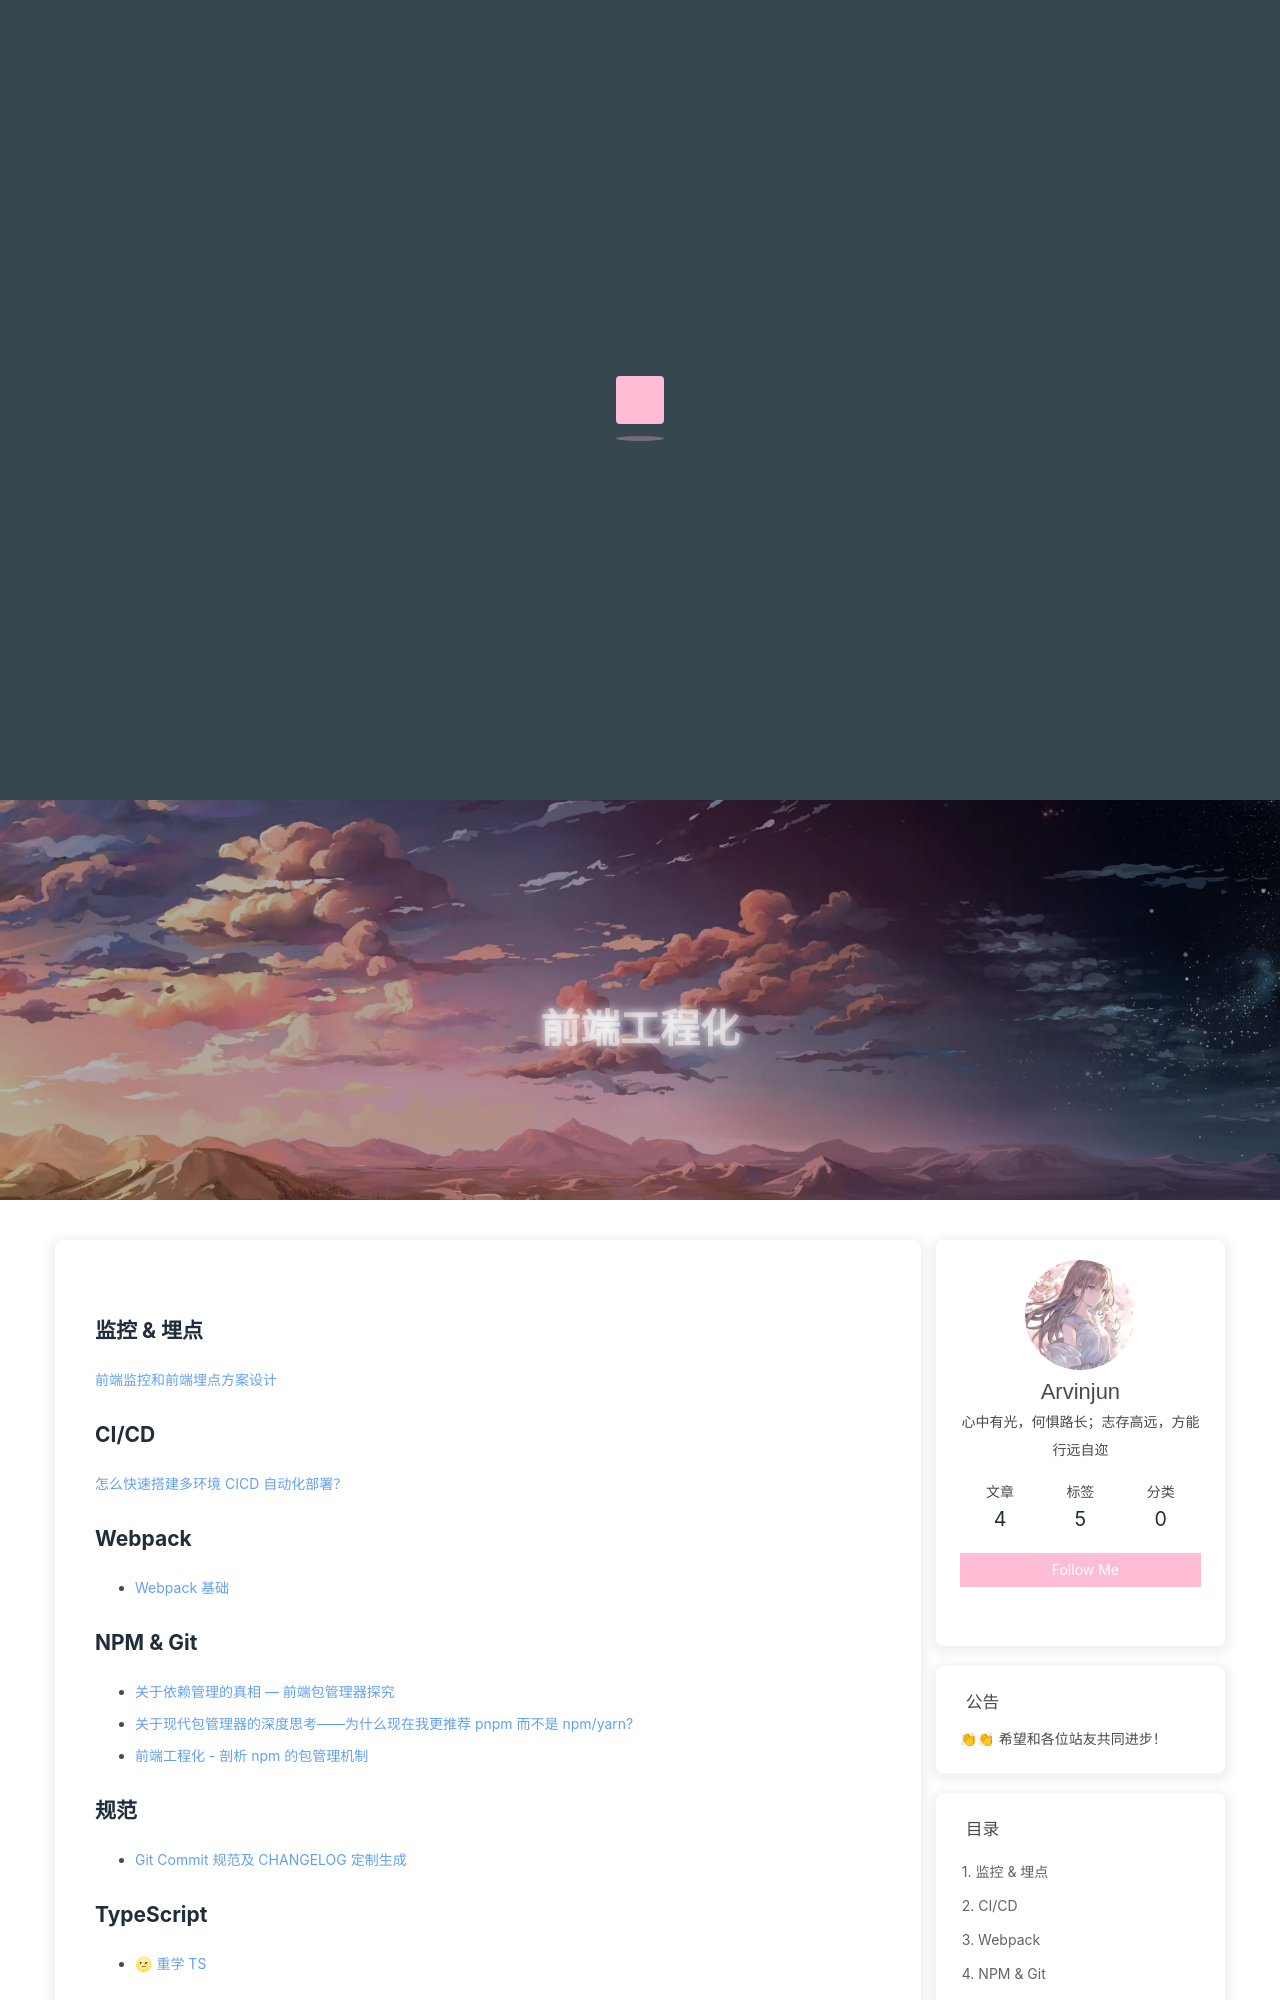

repository: niezicheng/blog-hexo · page: front-end/engineering/index.html · generator: jekyll

---
title: 前端工程化
date: 2024-07-30 11:31:49
---

## 监控 & 埋点

[前端监控和前端埋点方案设计](https://juejin.cn/post/6844903650603565063)

## CI/CD

[怎么快速搭建多环境 CICD 自动化部署？](https://juejin.cn/post/7250083673189253176)

## Webpack

- [Webpack 基础](./webpack-basic.html)
